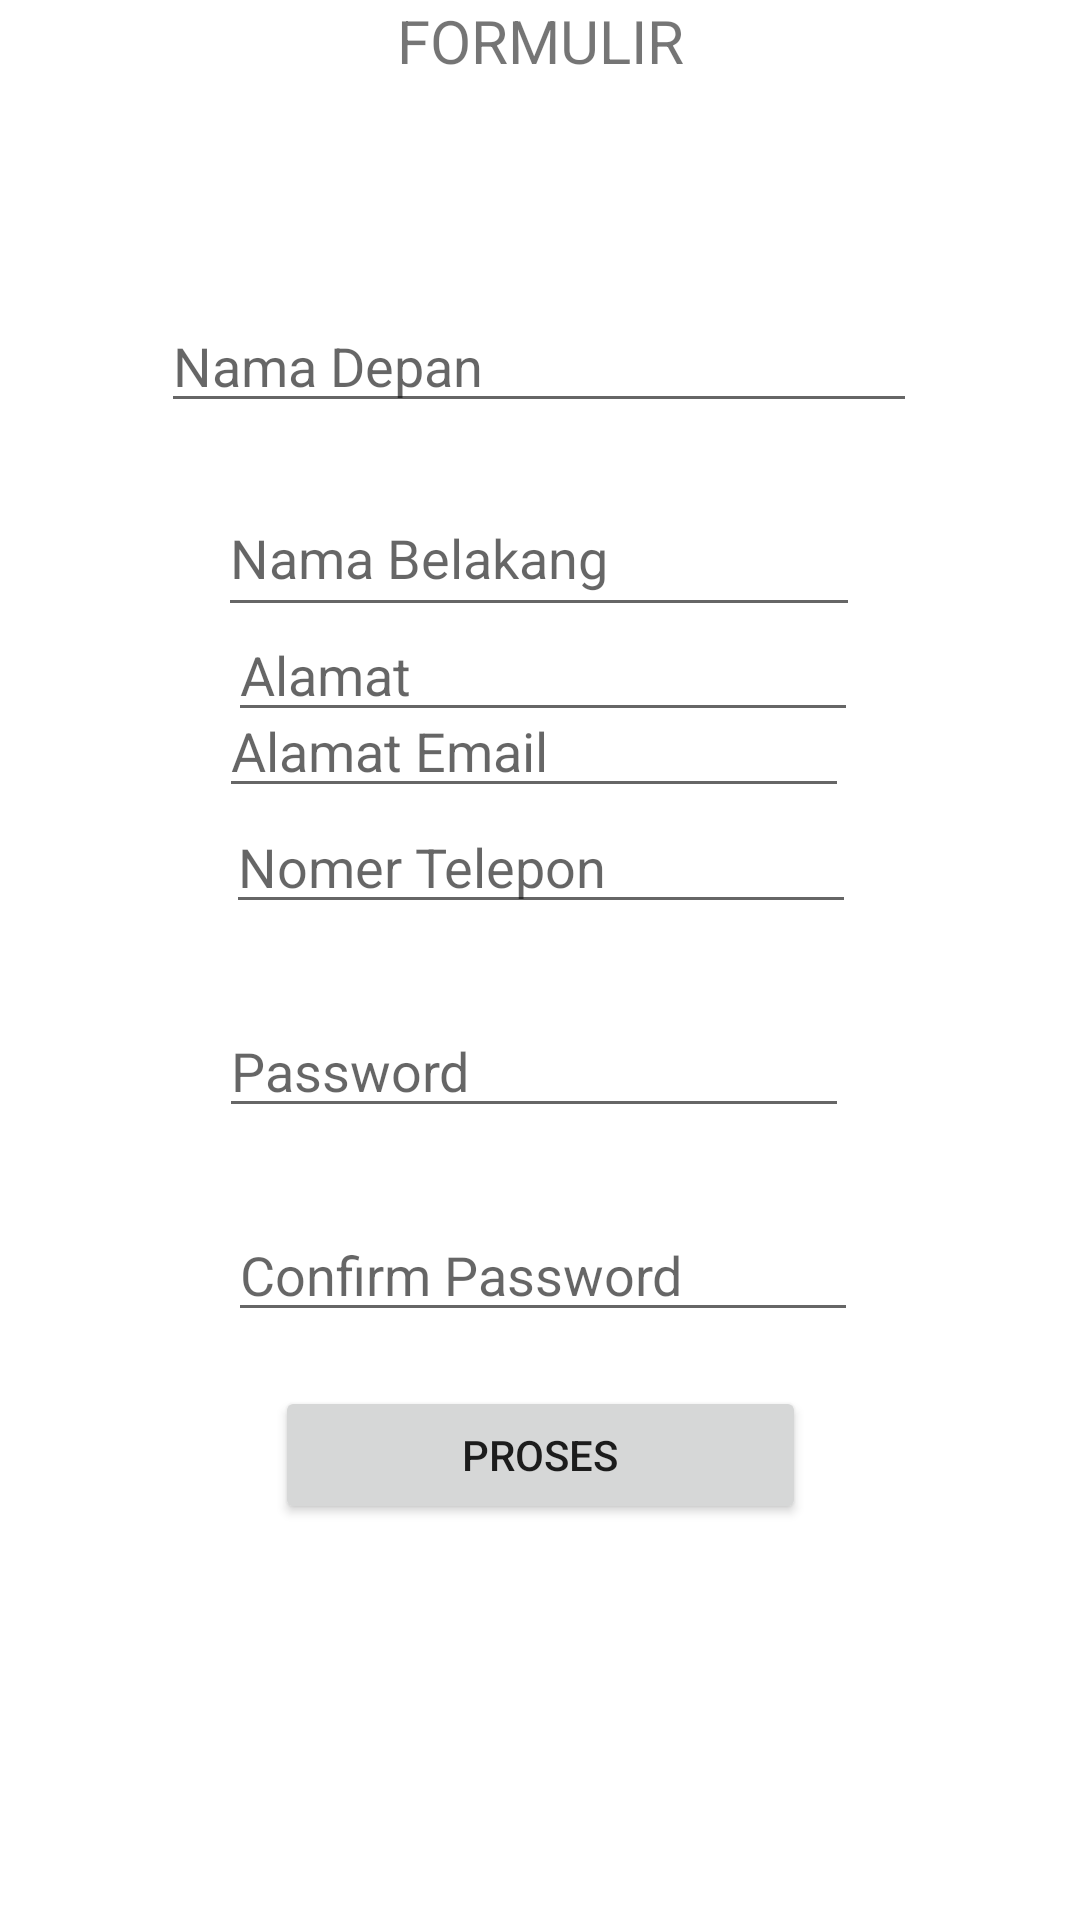

Layout XML and referenced resources for this Android screen:
<!-- AndroidManifest.xml: application theme Theme.LatihanPraktikum -->
<!-- res/layout/activity_main3.xml -->
<?xml version="1.0" encoding="utf-8"?>
<androidx.constraintlayout.widget.ConstraintLayout xmlns:android="http://schemas.android.com/apk/res/android"
    xmlns:app="http://schemas.android.com/apk/res-auto"
    xmlns:tools="http://schemas.android.com/tools"
    android:layout_width="match_parent"
    android:layout_height="match_parent"
    tools:context=".MainActivity3">

    <TextView
        android:id="@+id/judul"
        android:layout_width="wrap_content"
        android:layout_height="wrap_content"
        android:text="FORMULIR"
        android:textSize="20sp"
        app:layout_constraintEnd_toEndOf="parent"
        app:layout_constraintStart_toStartOf="parent"
        tools:layout_editor_absoluteY="48dp" />

    <EditText
        android:id="@+id/editTextTextPersonName"
        android:layout_width="252dp"
        android:layout_height="41dp"
        android:layout_marginTop="100dp"
        android:ems="10"
        android:hint="Nama Depan"
        android:inputType="textPersonName"
        app:layout_constraintEnd_toEndOf="parent"
        app:layout_constraintHorizontal_bias="0.496"
        app:layout_constraintStart_toStartOf="parent"
        app:layout_constraintTop_toTopOf="parent" />

    <EditText
        android:id="@+id/editTextTextPersonName2"
        android:layout_width="214dp"
        android:layout_height="49dp"
        android:layout_marginTop="160dp"
        android:ems="10"
        android:hint="Nama Belakang"
        android:inputType="textPersonName"
        app:layout_constraintEnd_toEndOf="parent"
        app:layout_constraintHorizontal_bias="0.497"
        app:layout_constraintStart_toStartOf="parent"
        app:layout_constraintTop_toTopOf="parent" />

    <EditText
        android:id="@+id/editTextTextPersonName3"
        android:layout_width="wrap_content"
        android:layout_height="wrap_content"
        android:layout_marginTop="228dp"
        android:ems="10"
        android:hint="Alamat Email"
        android:inputType="textPersonName"
        app:layout_constraintEnd_toEndOf="parent"
        app:layout_constraintHorizontal_bias="0.487"
        app:layout_constraintStart_toStartOf="parent"
        app:layout_constraintTop_toTopOf="parent" />

    <EditText
        android:id="@+id/editTextTextPersonName4"
        android:layout_width="wrap_content"
        android:layout_height="wrap_content"
        android:layout_marginBottom="396dp"
        android:ems="10"
        android:hint="Alamat"
        android:inputType="textPersonName"
        app:layout_constraintBottom_toBottomOf="parent"
        app:layout_constraintEnd_toEndOf="parent"
        app:layout_constraintHorizontal_bias="0.507"
        app:layout_constraintStart_toStartOf="parent" />

    <EditText
        android:id="@+id/editTextTextPassword"
        android:layout_width="wrap_content"
        android:layout_height="wrap_content"
        android:layout_marginBottom="264dp"
        android:ems="10"
        android:hint="Password"
        android:inputType="textPassword"
        app:layout_constraintBottom_toBottomOf="parent"
        app:layout_constraintEnd_toEndOf="parent"
        app:layout_constraintHorizontal_bias="0.487"
        app:layout_constraintStart_toStartOf="parent" />

    <EditText
        android:id="@+id/editTextTextPassword2"
        android:layout_width="wrap_content"
        android:layout_height="wrap_content"
        android:layout_marginBottom="196dp"
        android:ems="10"
        android:hint="Confirm Password"
        android:inputType="textPassword"
        app:layout_constraintBottom_toBottomOf="parent"
        app:layout_constraintEnd_toEndOf="parent"
        app:layout_constraintHorizontal_bias="0.507"
        app:layout_constraintStart_toStartOf="parent" />

    <Button
        android:id="@+id/button4"
        android:layout_width="177dp"
        android:layout_height="46dp"
        android:layout_marginBottom="132dp"
        android:text="Proses"
        app:layout_constraintBottom_toBottomOf="parent"
        app:layout_constraintEnd_toEndOf="parent"
        app:layout_constraintStart_toStartOf="parent" />

    <EditText
        android:id="@+id/editTextTextPersonName5"
        android:layout_width="wrap_content"
        android:layout_height="wrap_content"
        android:layout_marginBottom="332dp"
        android:ems="10"
        android:hint="Nomer Telepon"
        android:inputType="textPersonName"
        app:layout_constraintBottom_toBottomOf="parent"
        app:layout_constraintEnd_toEndOf="parent"
        app:layout_constraintHorizontal_bias="0.502"
        app:layout_constraintStart_toStartOf="parent" />
</androidx.constraintlayout.widget.ConstraintLayout>
<!-- resources referenced by this layout -->
<resources>
  <style name="Theme.LatihanPraktikum" parent="Theme.MaterialComponents.DayNight.DarkActionBar">
          
          <item name="colorPrimary">@color/purple_500</item>
          <item name="colorPrimaryVariant">@color/purple_700</item>
          <item name="colorOnPrimary">@color/white</item>
          
          <item name="colorSecondary">@color/teal_200</item>
          <item name="colorSecondaryVariant">@color/teal_700</item>
          <item name="colorOnSecondary">@color/black</item>
          
          <item name="android:statusBarColor" tools:targetApi="l">?attr/colorPrimaryVariant</item>
          
      </style>
  <!-- not gathered from this repository: default colours our renderer supplied (Android Studio template values) -->
  <color name="purple_500">#FF6200EE</color>
  <color name="purple_700">#FF3700B3</color>
  <color name="teal_200">#FF03DAC5</color>
  <color name="teal_700">#FF018786</color>
  <color name="black">#FF000000</color>
  <color name="white">#FFFFFFFF</color>
</resources>
